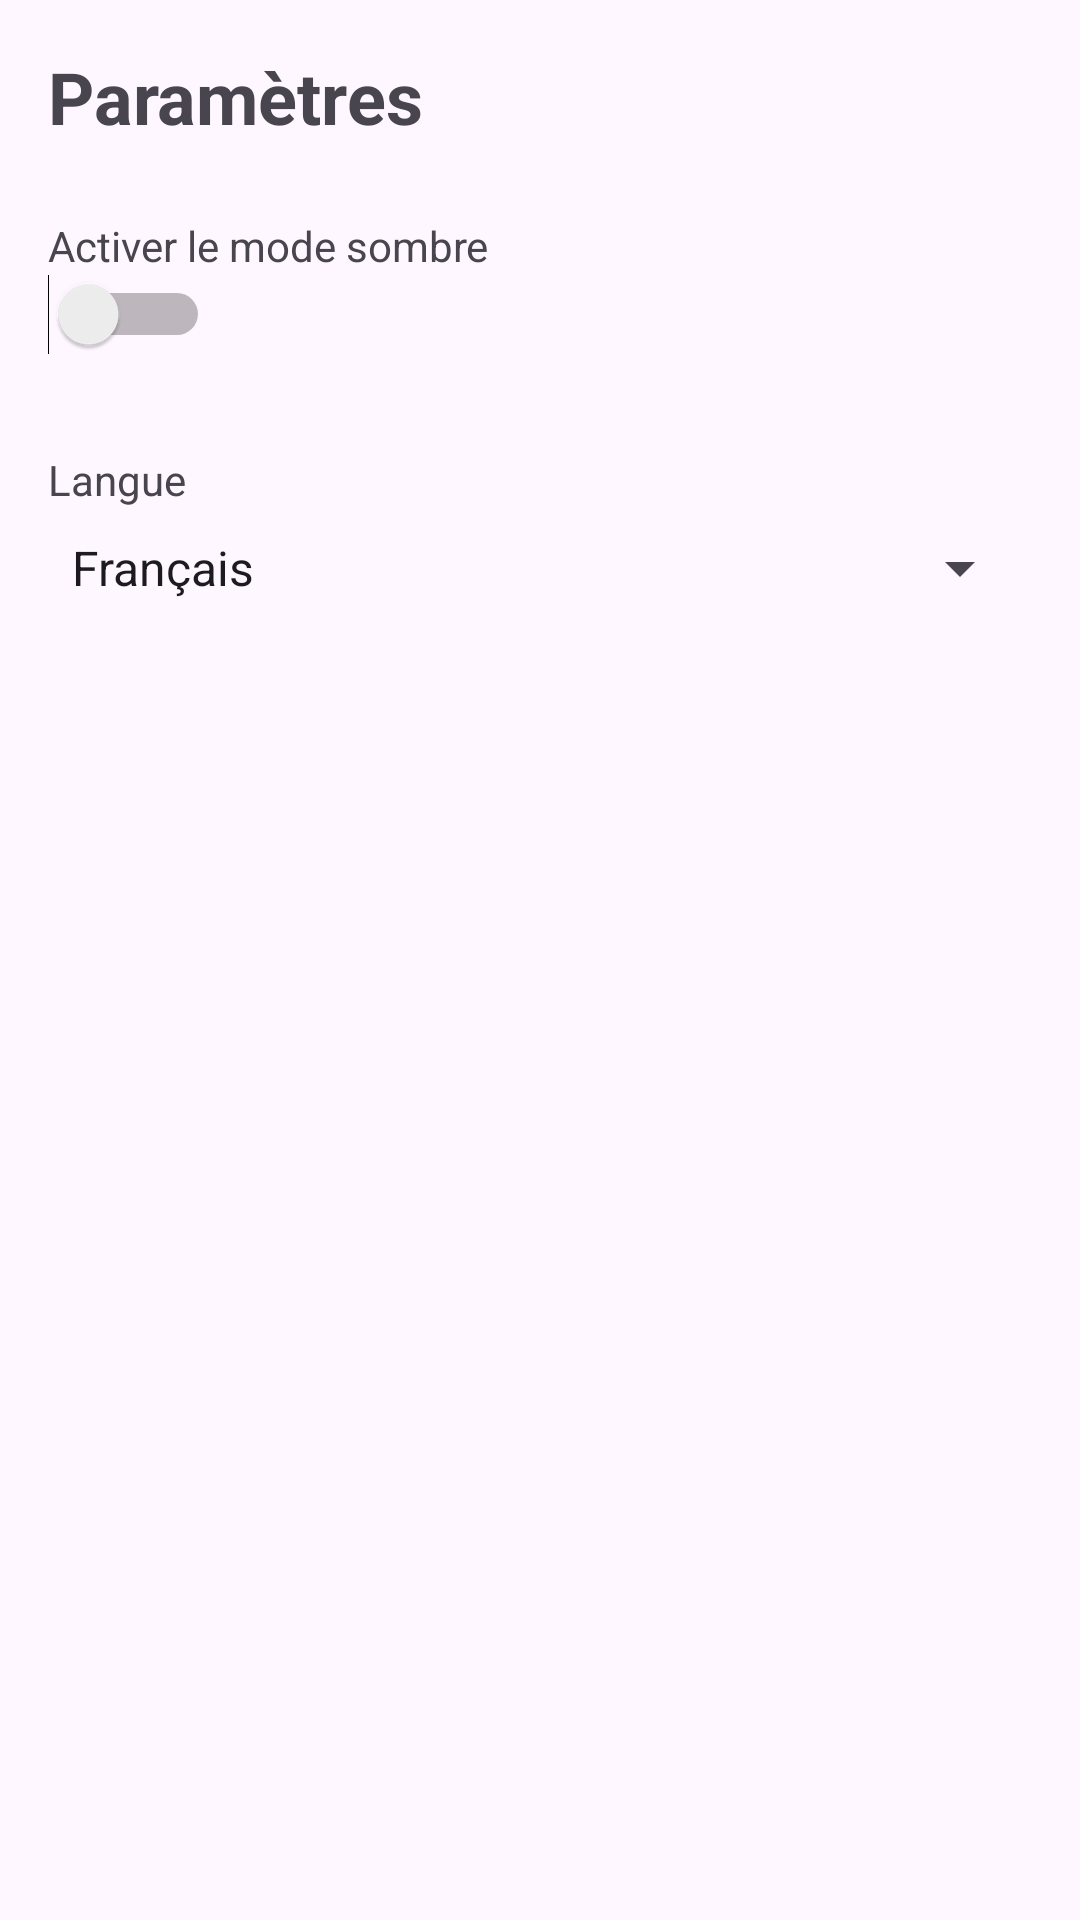

Write the Android layout XML for this screen, with the resource values it uses.
<!-- AndroidManifest.xml: application theme Theme.BudgetBuddyTravel -->
<!-- res/layout/fragment_parametres.xml -->
<?xml version="1.0" encoding="utf-8"?>
<ScrollView xmlns:android="http://schemas.android.com/apk/res/android"
    android:layout_width="match_parent"
    android:layout_height="match_parent">

    <LinearLayout
        android:orientation="vertical"
        android:padding="16dp"
        android:layout_width="match_parent"
        android:layout_height="wrap_content">

        <TextView
            android:layout_width="wrap_content"
            android:layout_height="wrap_content"
            android:text="@string/parametres"
            android:textSize="24sp"
            android:textStyle="bold"
            android:layout_marginBottom="24dp" />

        
        <TextView
            android:layout_width="wrap_content"
            android:layout_height="wrap_content"
            android:text="@string/activer_le_mode_sombre" />

        <Switch
            android:id="@+id/switchDarkMode"
            android:layout_width="wrap_content"
            android:layout_height="wrap_content"
            android:layout_marginBottom="32dp" />

        
        <TextView
            android:layout_width="wrap_content"
            android:layout_height="wrap_content"
            android:text="@string/langue" />

        <Spinner
            android:id="@+id/spinnerLangue"
            android:layout_width="match_parent"
            android:layout_height="wrap_content"
            android:entries="@array/langue_options"
            android:layout_marginTop="8dp" />
    </LinearLayout>
</ScrollView>
<!-- resources referenced by this layout -->
<resources>
  <string-array name="langue_options">
          <item>Français</item>
          <item>English</item>
      </string-array>
  &gt;&gt;&gt;&gt;&gt;&gt;&gt; Stashed changes
  <string name="activer_le_mode_sombre">Activer le mode sombre</string>
  <string name="langue">Langue</string>
  <string name="parametres">Paramètres</string>
  <style name="Theme.BudgetBuddyTravel" parent="Base.Theme.BudgetBuddyTravel" />
  <style name="Base.Theme.BudgetBuddyTravel" parent="Theme.Material3.DayNight.NoActionBar">
          
          
      </style>
</resources>
